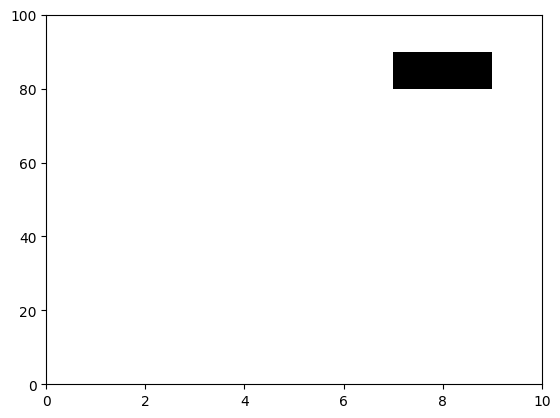

Here is the Python script that generated this plot:
#!/usr/bin/env python
# An example to illustrate basic commands
from pylab import *
from matplotlib.patches import Ellipse

rc('font',family='roman')
fill((7,9,9,7),(80,80,90,90),'k')
Ellipse((4,80),10,2,facecolor='k',alpha=0.5)
#plot([9,6],[80,40],'--')        # Draw a dashed line of normal thickness
#scatter([2],[20],'+')              # Draw a plus sign
#scatter([3],[20],'p')              # Draw an asterisks
#scatter([4],[20],'o')              # Draw an open circle
#scatter([5],[20],'x')              # Draw an x
#scatter([6],[20],'s')              # Draw a square
#scatter([7],[20],'^')              # Draw a triangle
#scatter([8],[20],'8')             # Draw an open plus sign
axis((0,10,0,100))
savefig('plot-ex1a.eps')

#viewport(0.2,0.8,0.3,0.9)             # Set the location of the window
#default(size=1.2)                     # Set the character size
#lims = [0,10,0,100]                   # Set the world coordinate limits
#rect(7,9,80,90,limits=lims)           # Draw a filled rectangle
#arc(4,80,2,10,fill='h')               # Draw a ellipse
#arrow([5,2],[80,40],style='-',width=2) # Draw a thick solid line
#plot([9,6],[80,40],style='--')        # Draw a dashed line of normal thickness
#plot([2],[20],style='+')              # Draw a plus sign
#plot([3],[20],style='*')              # Draw an asterisks
#plot([4],[20],style='o')              # Draw an open circle
#plot([5],[20],style='x')              # Draw an x
#plot([6],[20],style='s')              # Draw a square
#plot([7],[20],style='^')              # Draw a triangle
#plot([8],[20],style='o+')             # Draw an open plus sign
#axis(verticaly=True)                  # Draw a box with numbers and tick marks
#savefig('plot-ex1.ps')                # Save plot to a file
